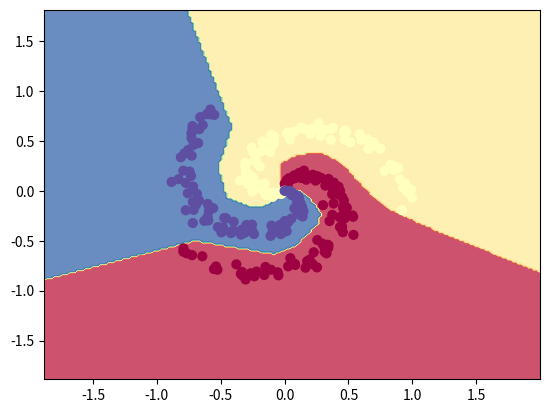

Source code (Python):
# spiral.py
# numpy version of classifier
 
import numpy as np
import matplotlib.pyplot as plt

# data preparation
def input_data():
    N = 100 # number of points per class
    D = 2 # dimensionality
    K = 3 # number of classes
    X = np.zeros((N*K,D)) # data matrix (each row = single example)
    y = np.zeros(N*K, dtype='uint8') # class labels
    for j in range(K):
        ix = range(N*j,N*(j+1))
        r = np.linspace(0.0,1,N) # radius
        t = np.linspace(j*4,(j+1)*4,N) + np.random.randn(N)*0.2 # theta
        X[ix] = np.c_[r*np.sin(t), r*np.cos(t)]
        y[ix] = j # one-hot
    return X, y

X, y = input_data()

#Train a Linear Classifier
D, h, K = 2, 100, 3

# initialize parameters randomly
W = 0.01 * np.random.randn(D,h)
b = np.zeros((1,h))
W2 = 0.01 * np.random.randn(h,K)
b2 = np.zeros((1,K))

# some hyperparameters
step_size = 1e-0
reg = 1e-3 # regularization strength

# gradient descent loop
num_examples = X.shape[0]
for i in range(10000):

    # evaluate class scores, [N x K]
    hidden_layer = np.maximum(0, np.dot(X, W) + b) # note, ReLU activation
    scores = np.dot(hidden_layer, W2) + b2

    # compute the class probabilities
    exp_scores = np.exp(scores)
    probs = exp_scores / np.sum(exp_scores, axis=1, keepdims=True) # [N x K]
    
    # compute the loss: average cross-entropy loss and regularization
    corect_logprobs = -np.log(probs[range(num_examples),y])
    data_loss = np.sum(corect_logprobs)/num_examples
    reg_loss = 0.5*reg*np.sum(W*W) + 0.5*reg*np.sum(W2*W2)
    loss = data_loss + reg_loss
    
    if i % 1000 == 0:
        print("iteration %d: loss %f" % (i, loss))
    
    # compute the gradient on scores
    d_scores = probs
    d_scores[range(num_examples),y] -= 1
    d_scores /= num_examples
    
    # backpropate the gradient to the parameters
    # first backprop into parameters W2 and b2
    d_W2 = np.dot(hidden_layer.T, d_scores)
    d_b2 = np.sum(d_scores, axis=0, keepdims=True)
    
    # next backprop into hidden layer
    d_hidden = np.dot(d_scores, W2.T)
    
    # backprop the ReLU non-linearity
    d_hidden[hidden_layer <= 0] = 0
    
    # finally into W,b
    d_W = np.dot(X.T, d_hidden)
    d_b = np.sum(d_hidden, axis=0, keepdims=True)
    
    # add regularization gradient contribution
    d_W2 += reg * W2
    d_W  += reg * W
    
    # perform a parameter update
    W  += -step_size * d_W
    b  += -step_size * d_b
    W2 += -step_size * d_W2
    b2 += -step_size * d_b2

# evaluate training set accuracy
hidden_layer = np.maximum(0, np.dot(X, W) + b)
scores = np.dot(hidden_layer, W2) + b2
predicted_class = np.argmax(scores, axis=1)
print('training accuracy: %.5f' % (np.mean(predicted_class == y)))

# plot the resulting classifier
h = 0.02
x_min, x_max = X[:, 0].min() - 1, X[:, 0].max() + 1
y_min, y_max = X[:, 1].min() - 1, X[:, 1].max() + 1
xx, yy = np.meshgrid(np.arange(x_min, x_max, h),
                     np.arange(y_min, y_max, h))
Z = np.dot(np.maximum(0, np.dot(np.c_[xx.ravel(), yy.ravel()], W) + b), W2) + b2
Z = np.argmax(Z, axis=1).reshape(xx.shape)
fig = plt.figure()
plt.contourf(xx, yy, Z, cmap=plt.cm.Spectral, alpha=0.8)
plt.scatter(X[:, 0], X[:, 1], c=y, s=40, cmap=plt.cm.Spectral)
plt.xlim(x_min, x_max)
plt.ylim(y_min, y_max)
plt.show()
